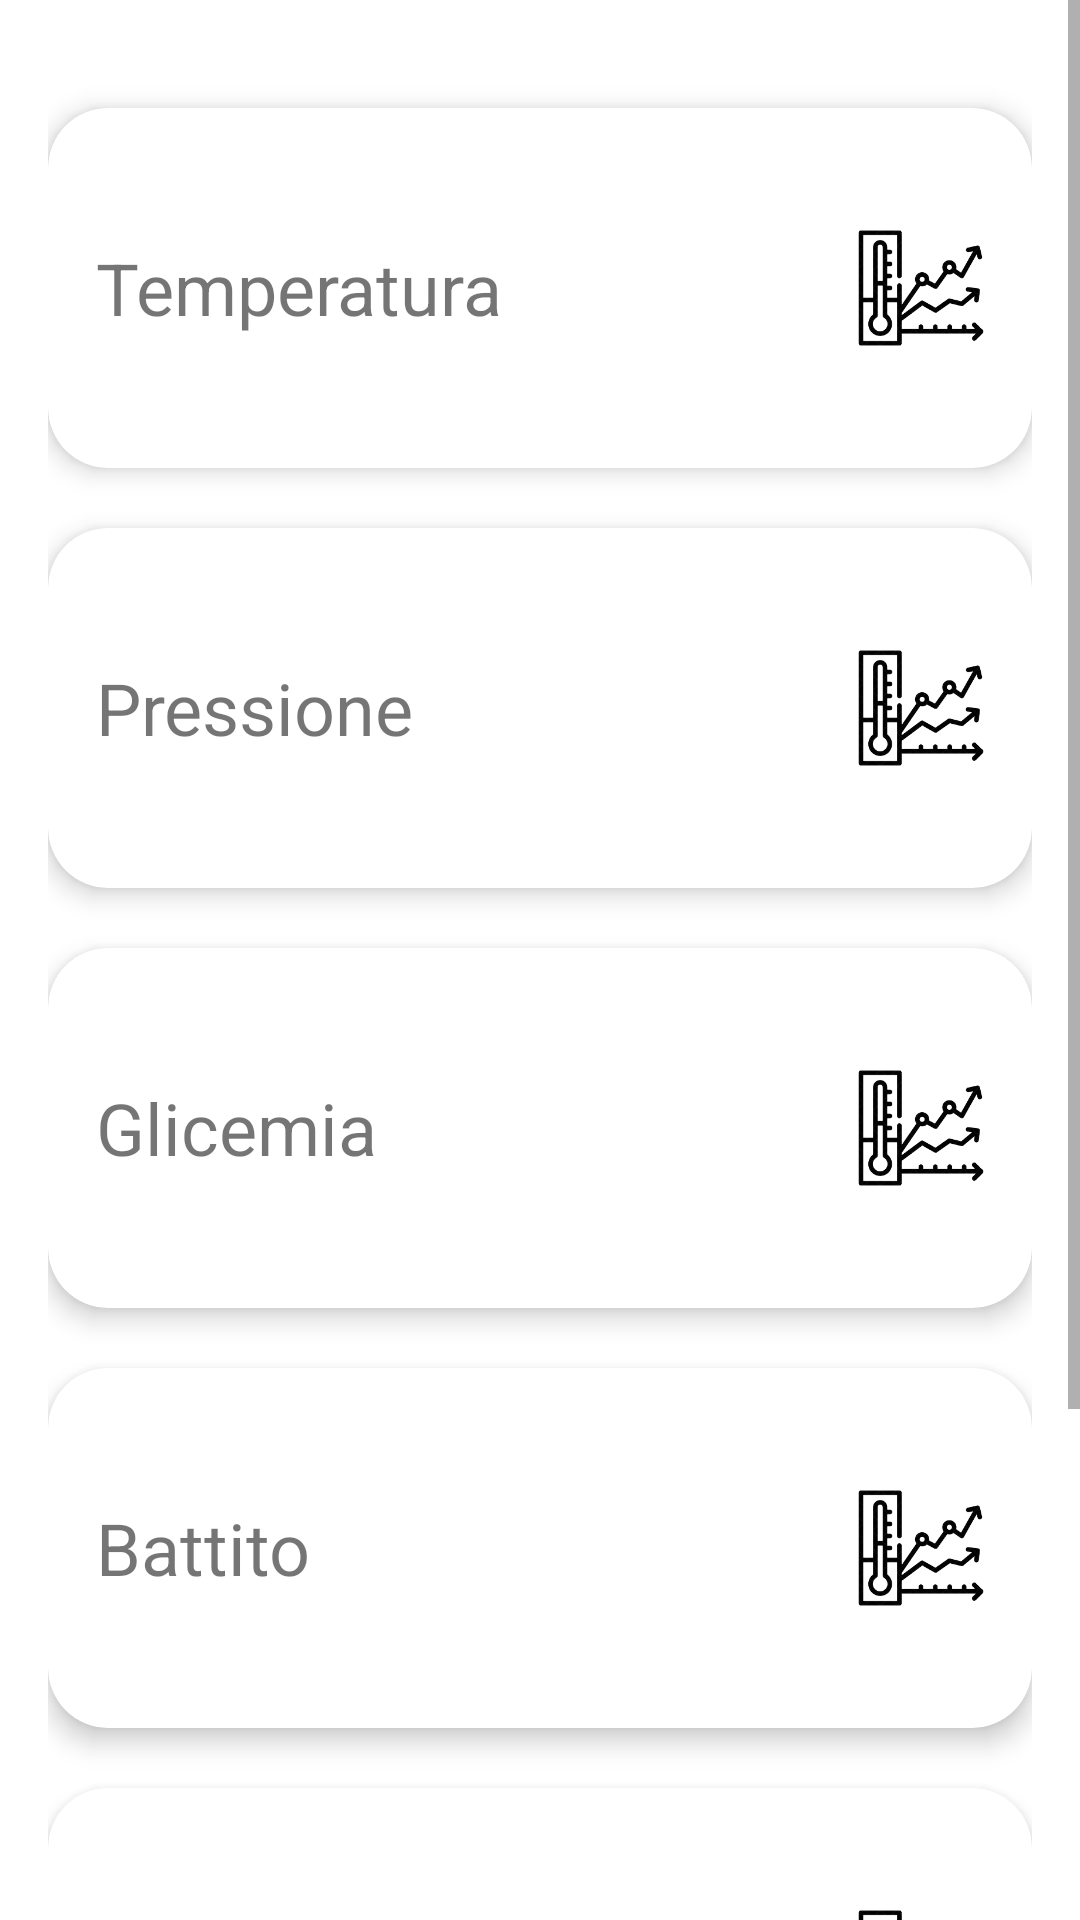

Produce the Android XML layout that renders to this screen, including the resource entries it uses.
<!-- AndroidManifest.xml: application theme Theme.MyApplication -->
<!-- res/layout/activity_medical_parameters.xml -->
<?xml version="1.0" encoding="utf-8"?>
<ScrollView
    xmlns:android="http://schemas.android.com/apk/res/android"
    xmlns:app="http://schemas.android.com/apk/res-auto"
    android:layout_width="match_parent"
    android:layout_height="match_parent">
    <LinearLayout
        xmlns:android="http://schemas.android.com/apk/res/android"
        xmlns:app="http://schemas.android.com/apk/res-auto"
        android:layout_width="match_parent"
        android:layout_height="match_parent"
        android:orientation="vertical"
        android:padding="16dp">

        
        <androidx.cardview.widget.CardView
            android:id="@+id/temperatureCardView"
            android:layout_width="match_parent"
            android:layout_height="120dp"
            android:layout_marginTop="20dp"
            android:clickable="true"
            android:focusable="true"
            app:cardCornerRadius="20dp"
            app:cardElevation="5dp">

            <RelativeLayout
                android:layout_width="match_parent"
                android:layout_height="match_parent">

                <TextView
                    android:id="@+id/textViewTemperature"
                    android:layout_width="match_parent"
                    android:layout_height="match_parent"
                    android:gravity="start|center_vertical"
                    android:layout_marginStart="16dp"
                    android:text="@string/temperature"
                    android:textSize="24sp" />

                <ImageView
                    android:id="@+id/image_seeTemperatureStats"
                    android:layout_width="50dp"
                    android:layout_height="50dp"
                    android:layout_alignParentEnd="true"
                    android:layout_centerVertical="true"
                    android:layout_marginEnd="12dp"
                    android:contentDescription="@string/temperature"
                    app:srcCompat="@drawable/graphic" />

            </RelativeLayout>
        </androidx.cardview.widget.CardView>

        
        <androidx.cardview.widget.CardView
            android:id="@+id/pressureCardView"
            android:layout_width="match_parent"
            android:layout_height="120dp"
            android:layout_marginTop="20dp"
            android:clickable="true"
            android:focusable="true"
            app:cardCornerRadius="20dp"
            app:cardElevation="5dp">

            <RelativeLayout
                android:layout_width="match_parent"
                android:layout_height="match_parent">

                <TextView
                    android:id="@+id/textViewPressure"
                    android:layout_width="match_parent"
                    android:layout_height="match_parent"
                    android:gravity="start|center_vertical"
                    android:layout_marginStart="16dp"
                    android:text="@string/pressure"
                    android:textSize="24sp" />

                <ImageView
                    android:id="@+id/image_seePressureStats"
                    android:layout_width="50dp"
                    android:layout_height="50dp"
                    android:layout_alignParentEnd="true"
                    android:layout_centerVertical="true"
                    android:layout_marginEnd="12dp"
                    android:contentDescription="@string/pressure"
                    app:srcCompat="@drawable/graphic" />

            </RelativeLayout>
        </androidx.cardview.widget.CardView>

        
        <androidx.cardview.widget.CardView
            android:id="@+id/glycemiaCardView"
            android:layout_width="match_parent"
            android:layout_height="120dp"
            android:layout_marginTop="20dp"
            android:clickable="true"
            android:focusable="true"
            app:cardCornerRadius="20dp"
            app:cardElevation="5dp">

            <RelativeLayout
                android:layout_width="match_parent"
                android:layout_height="match_parent">

                <TextView
                    android:id="@+id/textViewGlycemia"
                    android:layout_width="match_parent"
                    android:layout_height="match_parent"
                    android:gravity="start|center_vertical"
                    android:layout_marginStart="16dp"
                    android:text="@string/glycemia"
                    android:textSize="24sp" />

                <ImageView
                    android:id="@+id/image_seeGlycemiaStats"
                    android:layout_width="50dp"
                    android:layout_height="50dp"
                    android:layout_alignParentEnd="true"
                    android:layout_centerVertical="true"
                    android:layout_marginEnd="12dp"
                    android:contentDescription="@string/glycemia"
                    app:srcCompat="@drawable/graphic" />

            </RelativeLayout>
        </androidx.cardview.widget.CardView>

        
        <androidx.cardview.widget.CardView
            android:id="@+id/heartbeatCardView"
            android:layout_width="match_parent"
            android:layout_height="120dp"
            android:layout_marginTop="20dp"
            android:clickable="true"
            android:focusable="true"
            app:cardCornerRadius="20dp"
            app:cardElevation="5dp">

            <RelativeLayout
                android:layout_width="match_parent"
                android:layout_height="match_parent">

                <TextView
                    android:id="@+id/textViewHeartbeat"
                    android:layout_width="match_parent"
                    android:layout_height="match_parent"
                    android:gravity="start|center_vertical"
                    android:layout_marginStart="16dp"
                    android:text="@string/heartbeat"
                    android:textSize="24sp" />

                <ImageView
                    android:id="@+id/image_seeHeartbeatStats"
                    android:layout_width="50dp"
                    android:layout_height="50dp"
                    android:layout_alignParentEnd="true"
                    android:layout_centerVertical="true"
                    android:layout_marginEnd="12dp"
                    android:contentDescription="@string/heartbeat"
                    app:srcCompat="@drawable/graphic" />

            </RelativeLayout>
        </androidx.cardview.widget.CardView>

        
        <androidx.cardview.widget.CardView
            android:id="@+id/hypertensionCardView"
            android:layout_width="match_parent"
            android:layout_height="120dp"
            android:layout_marginTop="20dp"
            android:clickable="true"
            android:focusable="true"
            app:cardCornerRadius="20dp"
            app:cardElevation="5dp">

            <RelativeLayout
                android:layout_width="match_parent"
                android:layout_height="match_parent">

                <TextView
                    android:id="@+id/textViewHypertension"
                    android:layout_width="match_parent"
                    android:layout_height="match_parent"
                    android:gravity="start|center_vertical"
                    android:layout_marginStart="16dp"
                    android:text="@string/hypertension"
                    android:textSize="24sp" />

                <ImageView
                    android:id="@+id/image_SeeHypertensionStats"
                    android:layout_width="50dp"
                    android:layout_height="50dp"
                    android:layout_alignParentEnd="true"
                    android:layout_centerVertical="true"
                    android:layout_marginEnd="12dp"
                    android:contentDescription="@string/hypertension"
                    app:srcCompat="@drawable/graphic" />

            </RelativeLayout>
        </androidx.cardview.widget.CardView>

        
        <androidx.cardview.widget.CardView
            android:id="@+id/diabetesCardView"
            android:layout_width="match_parent"
            android:layout_height="120dp"
            android:layout_marginTop="20dp"
            android:clickable="true"
            android:focusable="true"
            app:cardCornerRadius="20dp"
            app:cardElevation="5dp">

            <RelativeLayout
                android:layout_width="match_parent"
                android:layout_height="match_parent">

                <TextView
                    android:id="@+id/textViewDiabetesMellitus"
                    android:layout_width="match_parent"
                    android:layout_height="match_parent"
                    android:gravity="start|center_vertical"
                    android:layout_marginStart="16dp"
                    android:text="@string/diabetes"
                    android:textSize="24sp" />

                <ImageView
                    android:id="@+id/image_seeDiabetesStats"
                    android:layout_width="50dp"
                    android:layout_height="50dp"
                    android:layout_alignParentEnd="true"
                    android:layout_centerVertical="true"
                    android:layout_marginEnd="12dp"
                    android:contentDescription="@string/diabetes"
                    app:srcCompat="@drawable/graphic" />

            </RelativeLayout>
        </androidx.cardview.widget.CardView>

    </LinearLayout>
</ScrollView>
<!-- resources referenced by this layout -->
<resources>
  <!-- drawable graphic: png bitmap (drawable, 38981 bytes) -->
  <string name="diabetes">Diabete</string>
  <string name="glycemia">Glicemia</string>
  <string name="heartbeat">Battito</string>
  <string name="hypertension">Ipertensione</string>
  <string name="pressure">Pressione</string>
  <string name="temperature">Temperatura</string>
  <style name="Theme.MyApplication" parent="Theme.MaterialComponents.DayNight.NoActionBar">
          <item name="android:windowIsTranslucent">true</item>
          
          <item name="colorPrimary">@color/green</item>
          <item name="colorPrimaryVariant">@color/purple_700</item>
          <item name="colorOnPrimary">@color/white</item>
          
          <item name="colorSecondary">@color/teal_200</item>
          <item name="colorSecondaryVariant">@color/teal_700</item>
          <item name="colorOnSecondary">@color/black</item>
          
          <item name="android:statusBarColor">@color/green</item>
          
      </style>
  <color name="green">#068251</color>
  <color name="purple_700">#FF3700B3</color>
  <color name="white">#FFFFFFFF</color>
  <color name="teal_200">#FF03DAC5</color>
  <color name="teal_700">#FF018786</color>
  <color name="black">#FF000000</color>
</resources>
